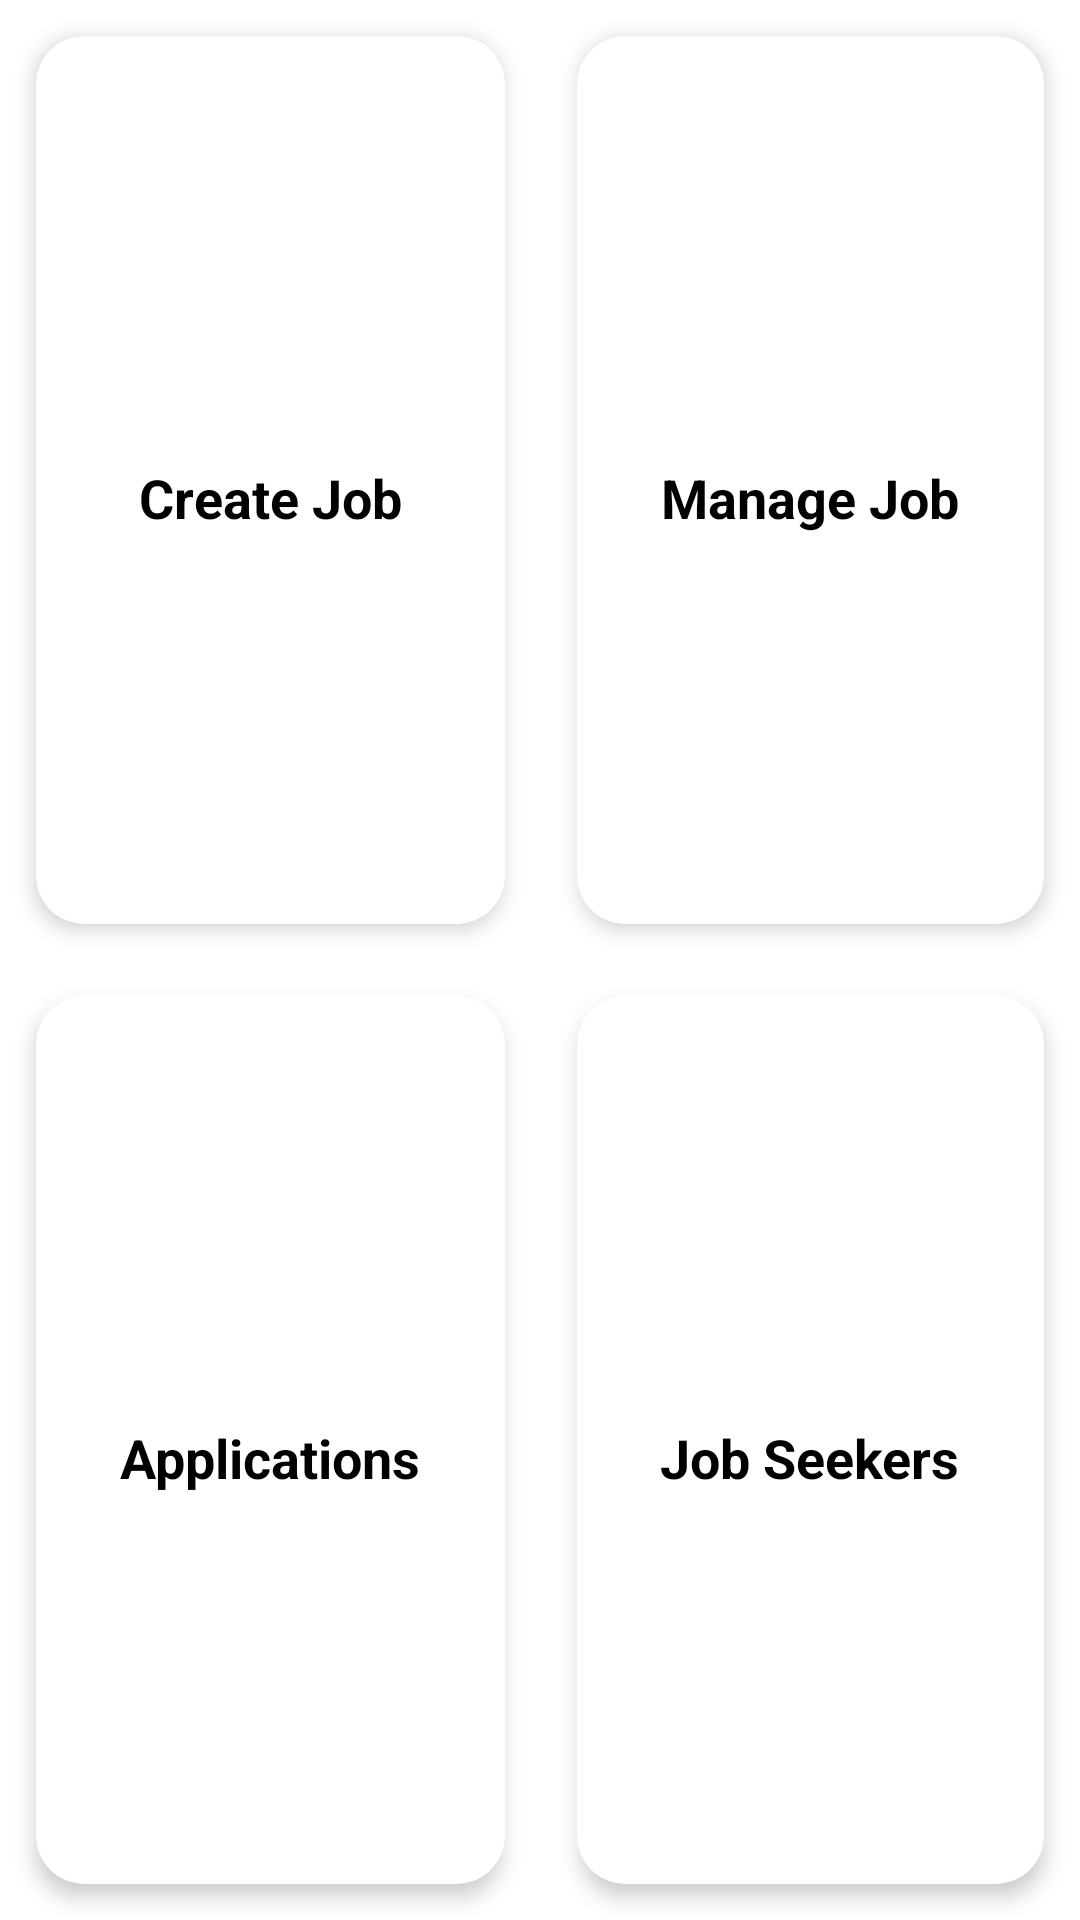

The Android layout XML behind this screen, and the referenced resources:
<!-- AndroidManifest.xml: application theme Theme.MAjira -->
<!-- res/layout/activity_employer.xml -->
<?xml version="1.0" encoding="utf-8"?>
<androidx.constraintlayout.widget.ConstraintLayout
    xmlns:android="http://schemas.android.com/apk/res/android"
    xmlns:app="http://schemas.android.com/apk/res-auto"
    xmlns:tools="http://schemas.android.com/tools"
    android:layout_width="match_parent"
    android:layout_height="match_parent"
    tools:context=".Employer.EmployerActivity"
    android:background="@color/white"
    android:orientation="vertical">
    <GridLayout
        android:layout_width="match_parent"
        android:layout_height="match_parent"
        android:layout_weight="8"
        android:alignmentMode="alignMargins"
        android:columnCount="2"
        android:columnOrderPreserved="true"
        android:rowCount="2"
        app:layout_constraintBottom_toBottomOf="parent"
        app:layout_constraintEnd_toEndOf="parent"
        app:layout_constraintStart_toStartOf="parent"
        app:layout_constraintTop_toTopOf="parent">

        <androidx.cardview.widget.CardView
            android:id="@+id/c1"
            android:layout_width="wrap_content"
            android:layout_height="wrap_content"
            android:layout_rowWeight="1"
            android:layout_columnWeight="1"
            android:layout_margin="12dp"
            app:cardBackgroundColor="@color/white"
            app:cardCornerRadius="16dp"
            app:cardElevation="4dp">

            <LinearLayout
                android:layout_width="match_parent"
                android:layout_height="match_parent"
                android:gravity="center"
                android:orientation="vertical"
                android:padding="16dp">

                <TextView
                    android:layout_width="wrap_content"
                    android:layout_height="wrap_content"
                    android:layout_marginTop="12dp"
                    android:text="Create Job"
                    android:textColor="@color/black"
                    android:textSize="18sp"
                    android:textStyle="bold" />
            </LinearLayout>
        </androidx.cardview.widget.CardView>

        <androidx.cardview.widget.CardView
            android:id="@+id/c2"
            android:layout_width="wrap_content"
            android:layout_height="wrap_content"
            android:layout_rowWeight="1"
            android:layout_columnWeight="1"
            android:layout_margin="12dp"
            app:cardBackgroundColor="@color/white"
            app:cardCornerRadius="16dp"
            app:cardElevation="4dp">

            <LinearLayout
                android:layout_width="match_parent"
                android:layout_height="match_parent"
                android:gravity="center"
                android:orientation="vertical"
                android:padding="16dp">
                <TextView
                    android:layout_width="wrap_content"
                    android:layout_height="wrap_content"
                    android:layout_marginTop="12dp"
                    android:text="Manage Job"
                    android:textColor="@color/black"
                    android:textSize="18sp"
                    android:textStyle="bold" />
            </LinearLayout>
        </androidx.cardview.widget.CardView>

        <androidx.cardview.widget.CardView
            android:id="@+id/c3"
            android:layout_width="wrap_content"
            android:layout_height="wrap_content"
            android:layout_rowWeight="1"
            android:layout_columnWeight="1"
            android:layout_margin="12dp"
            app:cardBackgroundColor="@color/white"
            app:cardCornerRadius="16dp"
            app:cardElevation="4dp">

            <LinearLayout
                android:layout_width="match_parent"
                android:layout_height="match_parent"
                android:gravity="center"
                android:orientation="vertical"
                android:padding="16dp">
                <TextView
                    android:layout_width="wrap_content"
                    android:layout_height="wrap_content"
                    android:layout_marginTop="12dp"
                    android:text="Applications"
                    android:textColor="@color/black"
                    android:textSize="18sp"
                    android:textStyle="bold" />
            </LinearLayout>
        </androidx.cardview.widget.CardView>

        <androidx.cardview.widget.CardView
            android:id="@+id/c4"
            android:layout_width="wrap_content"
            android:layout_height="wrap_content"
            android:layout_rowWeight="1"
            android:layout_columnWeight="1"
            android:layout_margin="12dp"
            app:cardBackgroundColor="@color/white"
            app:cardCornerRadius="16dp"
            app:cardElevation="4dp">

            <LinearLayout
                android:layout_width="match_parent"
                android:layout_height="match_parent"
                android:gravity="center"
                android:orientation="vertical"
                android:padding="16dp">
                <TextView
                    android:layout_width="wrap_content"
                    android:layout_height="wrap_content"
                    android:layout_marginTop="12dp"
                    android:text="Job Seekers"
                    android:textColor="@color/black"
                    android:textSize="18sp"
                    android:textStyle="bold" />
            </LinearLayout>
        </androidx.cardview.widget.CardView>
    </GridLayout>

</androidx.constraintlayout.widget.ConstraintLayout>
<!-- resources referenced by this layout -->
<resources>
  <color name="black">#FF000000</color>
  <color name="white">#FFFFFFFF</color>
  <style name="Theme.MAjira" parent="Theme.MaterialComponents.DayNight.DarkActionBar">
          
          <item name="colorPrimary">@color/blueish</item>
          <item name="colorPrimaryVariant">@color/blueish</item>
          <item name="colorOnPrimary">@color/white</item>
          
          <item name="colorOnSecondary">@color/black</item>
          
          <item name="android:statusBarColor" tools:targetApi="l">@color/blueish</item>
          
      </style>
  <color name="blueish">#91AEE8</color>
</resources>
